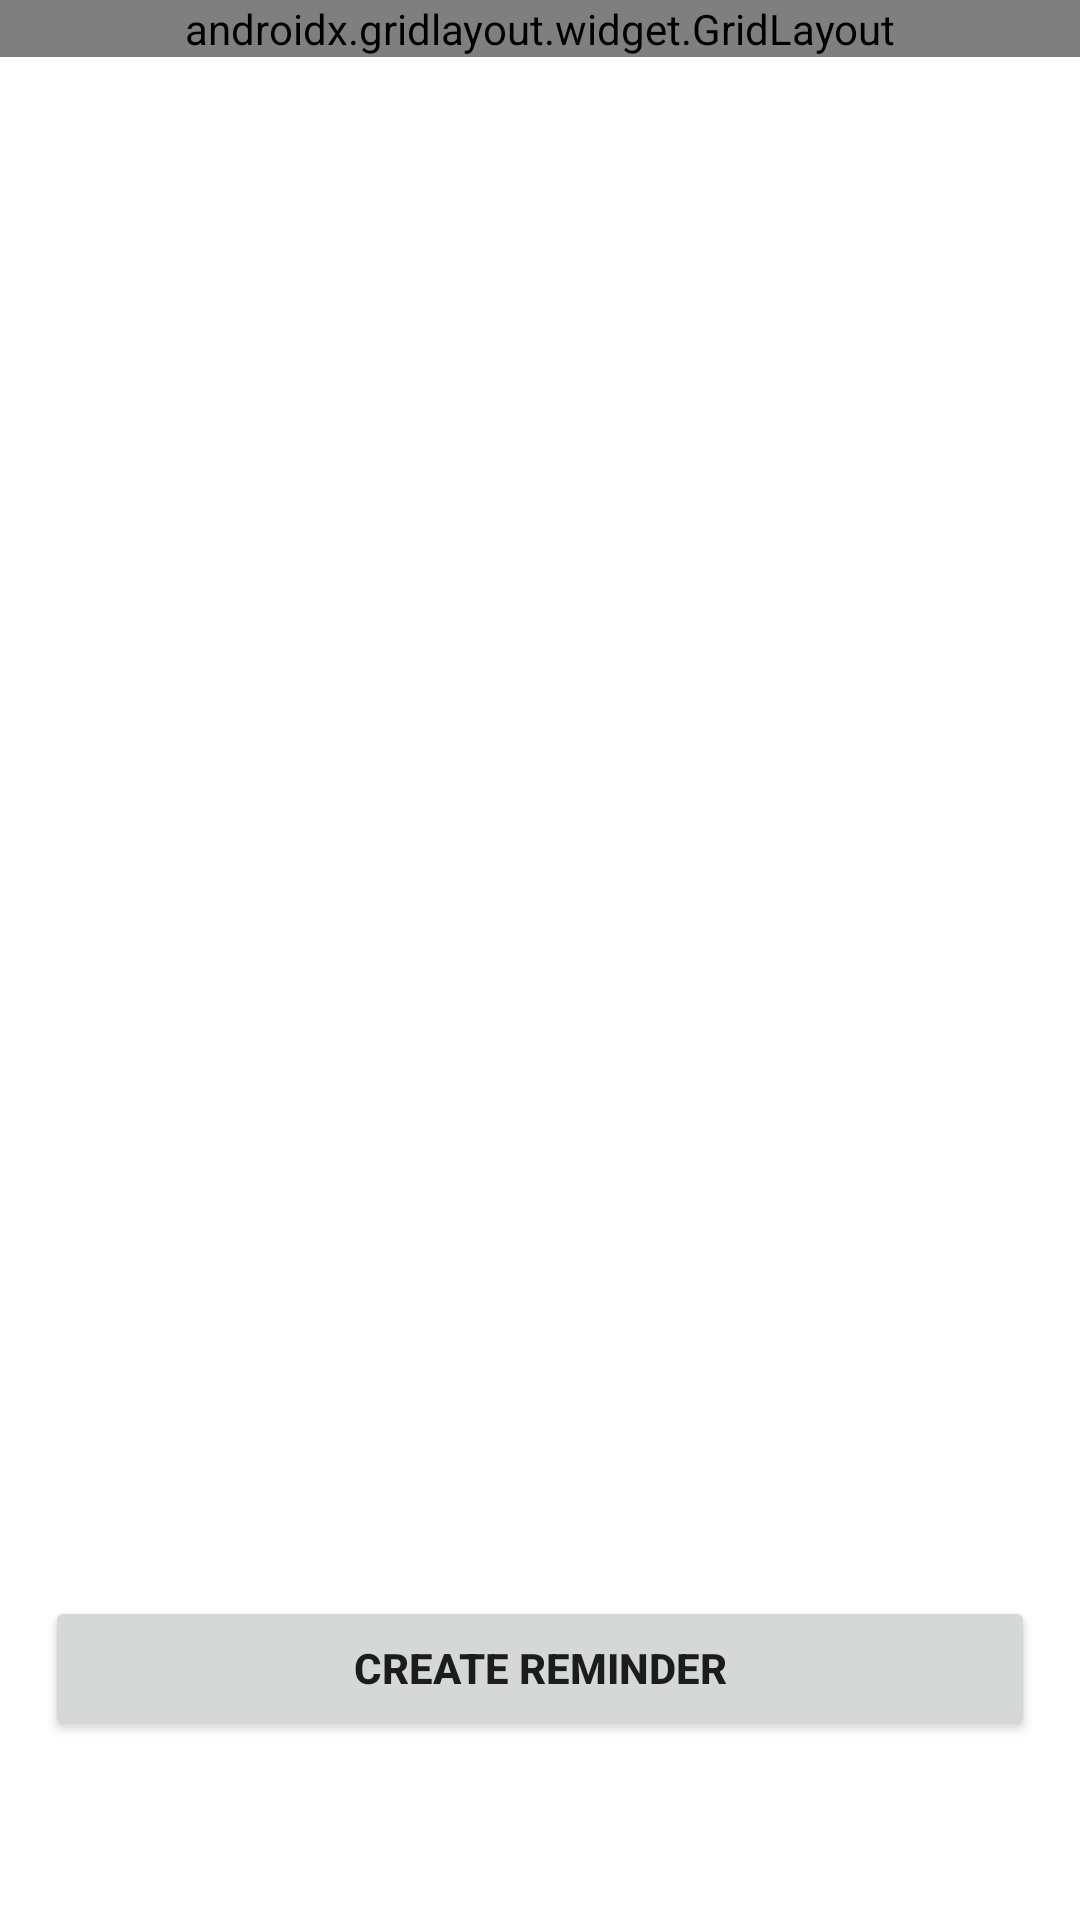

This screen was rendered from an Android layout file. Write that file and the resources it references.
<!-- AndroidManifest.xml: application theme Theme.MyApplication -->
<!-- res/layout/activity_reminders.xml -->
<?xml version="1.0" encoding="utf-8"?>
<RelativeLayout xmlns:android="http://schemas.android.com/apk/res/android"
    xmlns:app="http://schemas.android.com/apk/res-auto"
    xmlns:tools="http://schemas.android.com/tools"
    android:layout_width="match_parent"
    android:layout_height="match_parent"
    tools:context=".Task"
    >

    <ScrollView
        android:layout_width="match_parent"
        android:layout_height="match_parent">
        <androidx.gridlayout.widget.GridLayout

            android:layout_width="match_parent"
            android:layout_height="match_parent"
            android:layout_alignParentStart="true"
            android:layout_alignParentTop="true">

            <androidx.recyclerview.widget.RecyclerView

                android:id="@+id/recycler_reminder_list"
                android:layout_width="match_parent"
                android:layout_height="616dp"
                android:layout_alignParentTop="true"
                android:layout_alignParentEnd="true"
                app:layout_column="0"
                app:layout_row="0">

            </androidx.recyclerview.widget.RecyclerView>

        </androidx.gridlayout.widget.GridLayout>
    </ScrollView>

    <Button

        android:id="@+id/add_reminder"
        android:layout_width="match_parent"
        android:layout_height="wrap_content"
        android:layout_alignParentBottom="true"
        android:layout_marginStart="15dp"
        android:layout_marginTop="15dp"
        android:layout_marginEnd="15dp"
        android:layout_marginBottom="60dp"
        android:onClick="browse_create_task"
        android:text="@string/create_reminder"
        android:textStyle="bold">

    </Button>


</RelativeLayout>
<!-- resources referenced by this layout -->
<resources>
  <string name="create_reminder">Create reminder</string>
  <style name="Theme.MyApplication" parent="Theme.MaterialComponents.DayNight.DarkActionBar">
          
          <item name="colorPrimary">#39393A</item>
          <item name="colorPrimaryVariant">#39393A</item>
          <item name="colorOnPrimary">@color/white</item>
          
          <item name="colorSecondary">@color/teal_200</item>
          <item name="colorSecondaryVariant">@color/teal_700</item>
          <item name="colorOnSecondary">@color/black</item>
          
          <item name="android:statusBarColor" tools:targetApi="l">?attr/colorPrimaryVariant</item>
          
      </style>
  <color name="white">#FFFFFFFF</color>
  <color name="teal_200">#39393A</color>
  <color name="teal_700">#39393A</color>
  <color name="black">#FF000000</color>
</resources>
